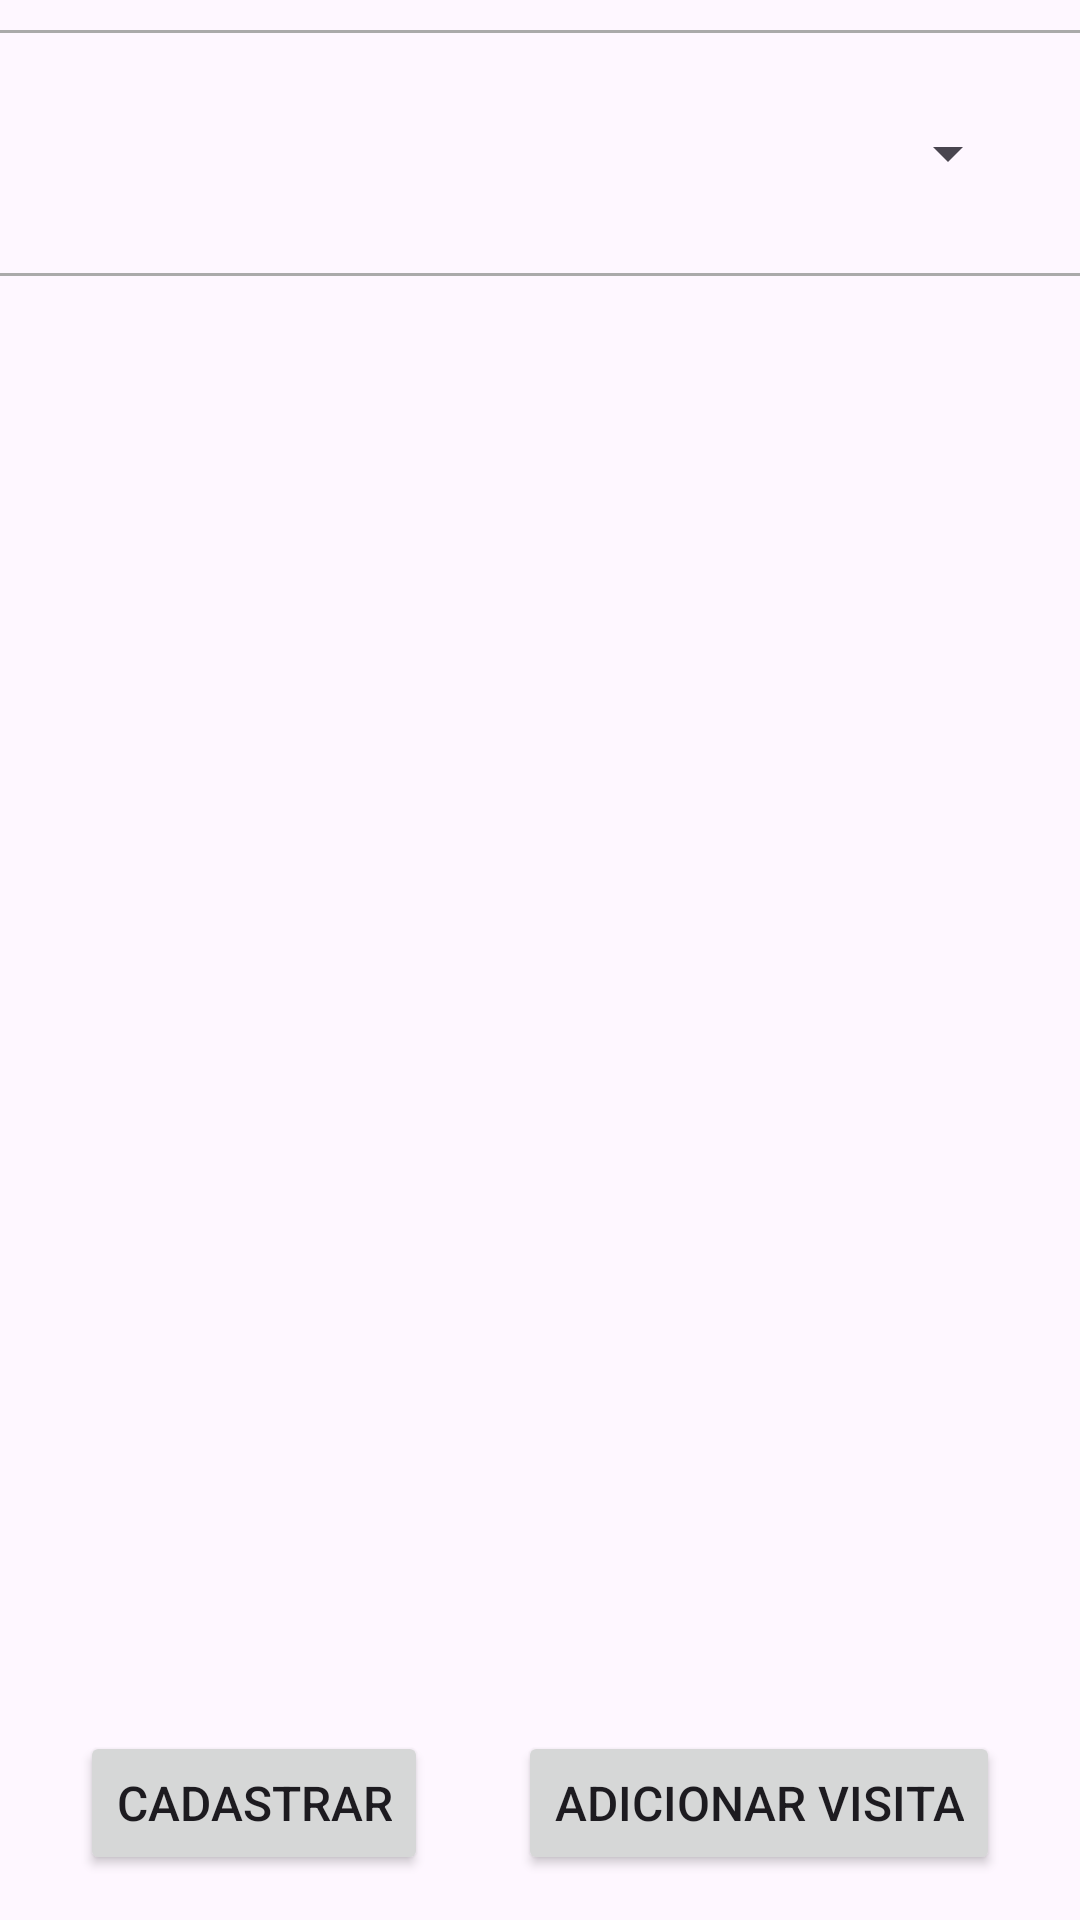

Write the Android layout XML for this screen, with the resource values it uses.
<!-- AndroidManifest.xml: application theme Theme.VisitaComercial -->
<!-- res/layout/activity_main.xml -->
<?xml version="1.0" encoding="utf-8"?>
<LinearLayout xmlns:android="http://schemas.android.com/apk/res/android"
    xmlns:app="http://schemas.android.com/apk/res-auto"
    xmlns:tools="http://schemas.android.com/tools"
    android:id="@+id/main"
    android:layout_width="match_parent"
    android:layout_height="match_parent"
    android:orientation="vertical"
    android:background="@drawable/item_background"
    tools:context=".MainActivity">

    
    <View
        android:layout_width="match_parent"
        android:layout_height="1dp"
        android:background="@android:color/darker_gray"
        android:layout_marginVertical="10dp"
        />

    
    <Spinner
        android:id="@+id/spinnerCities"
        android:layout_width="match_parent"
        android:layout_height="wrap_content"
        android:minHeight="40dp"
        android:layout_marginTop="10dp"
        android:layout_marginBottom="10dp"
        android:layout_marginRight="20dp"
        android:layout_marginLeft="20dp"
        android:prompt="@string/selecione_cidade" />

    
    <View
        android:layout_width="match_parent"
        android:layout_height="1dp"
        android:background="@android:color/darker_gray"
        android:layout_marginVertical="10dp"
        />

    
    <ListView
        android:layout_width="match_parent"
        android:layout_height="0dp"
        android:layout_weight="1"
        android:layout_margin="20dp"
        android:id="@+id/ListViewClientes" />

    


    
    <TableRow
        android:layout_width="match_parent"
        android:layout_height="wrap_content"
        android:layout_marginBottom="15sp"
        android:gravity="center">

        <Button
            android:id="@+id/buttonCadastrarCliente"
            android:layout_width="wrap_content"
            android:layout_height="wrap_content"
            android:layout_marginRight="30dp"
            android:text="Cadastrar"
            android:onClick="abrirCadastroCliente"
            android:textSize="16sp" />

        <Button
            android:id="@+id/buttonVisita"
            android:layout_width="wrap_content"
            android:layout_height="wrap_content"
            android:text="Adicionar Visita"
            android:onClick="abrirCadastroVisita"
            android:textSize="16sp" />
    </TableRow>
</LinearLayout>
<!-- resources referenced by this layout -->
<resources>
  <!-- drawable item_background (drawable) -->
  <?xml version="1.0" encoding="utf-8"?>
  <selector xmlns:android="http://schemas.android.com/apk/res/android">
      
      <item android:state_pressed="true" android:drawable="@color/fundo_selecionado" />
      <item android:state_activated="true" android:drawable="@color/fundo_selecionado" />
      
      <item android:drawable="@android:color/transparent"/>
  </selector>
  <string name="selecione_cidade">Selecione a cidade</string>
  <style name="Theme.VisitaComercial" parent="Base.Theme.VisitaComercial" />
  <color name="fundo_selecionado">#5A5C5A</color>
  <style name="Base.Theme.VisitaComercial" parent="Theme.Material3.DayNight.NoActionBar">
          
          
      </style>
</resources>
